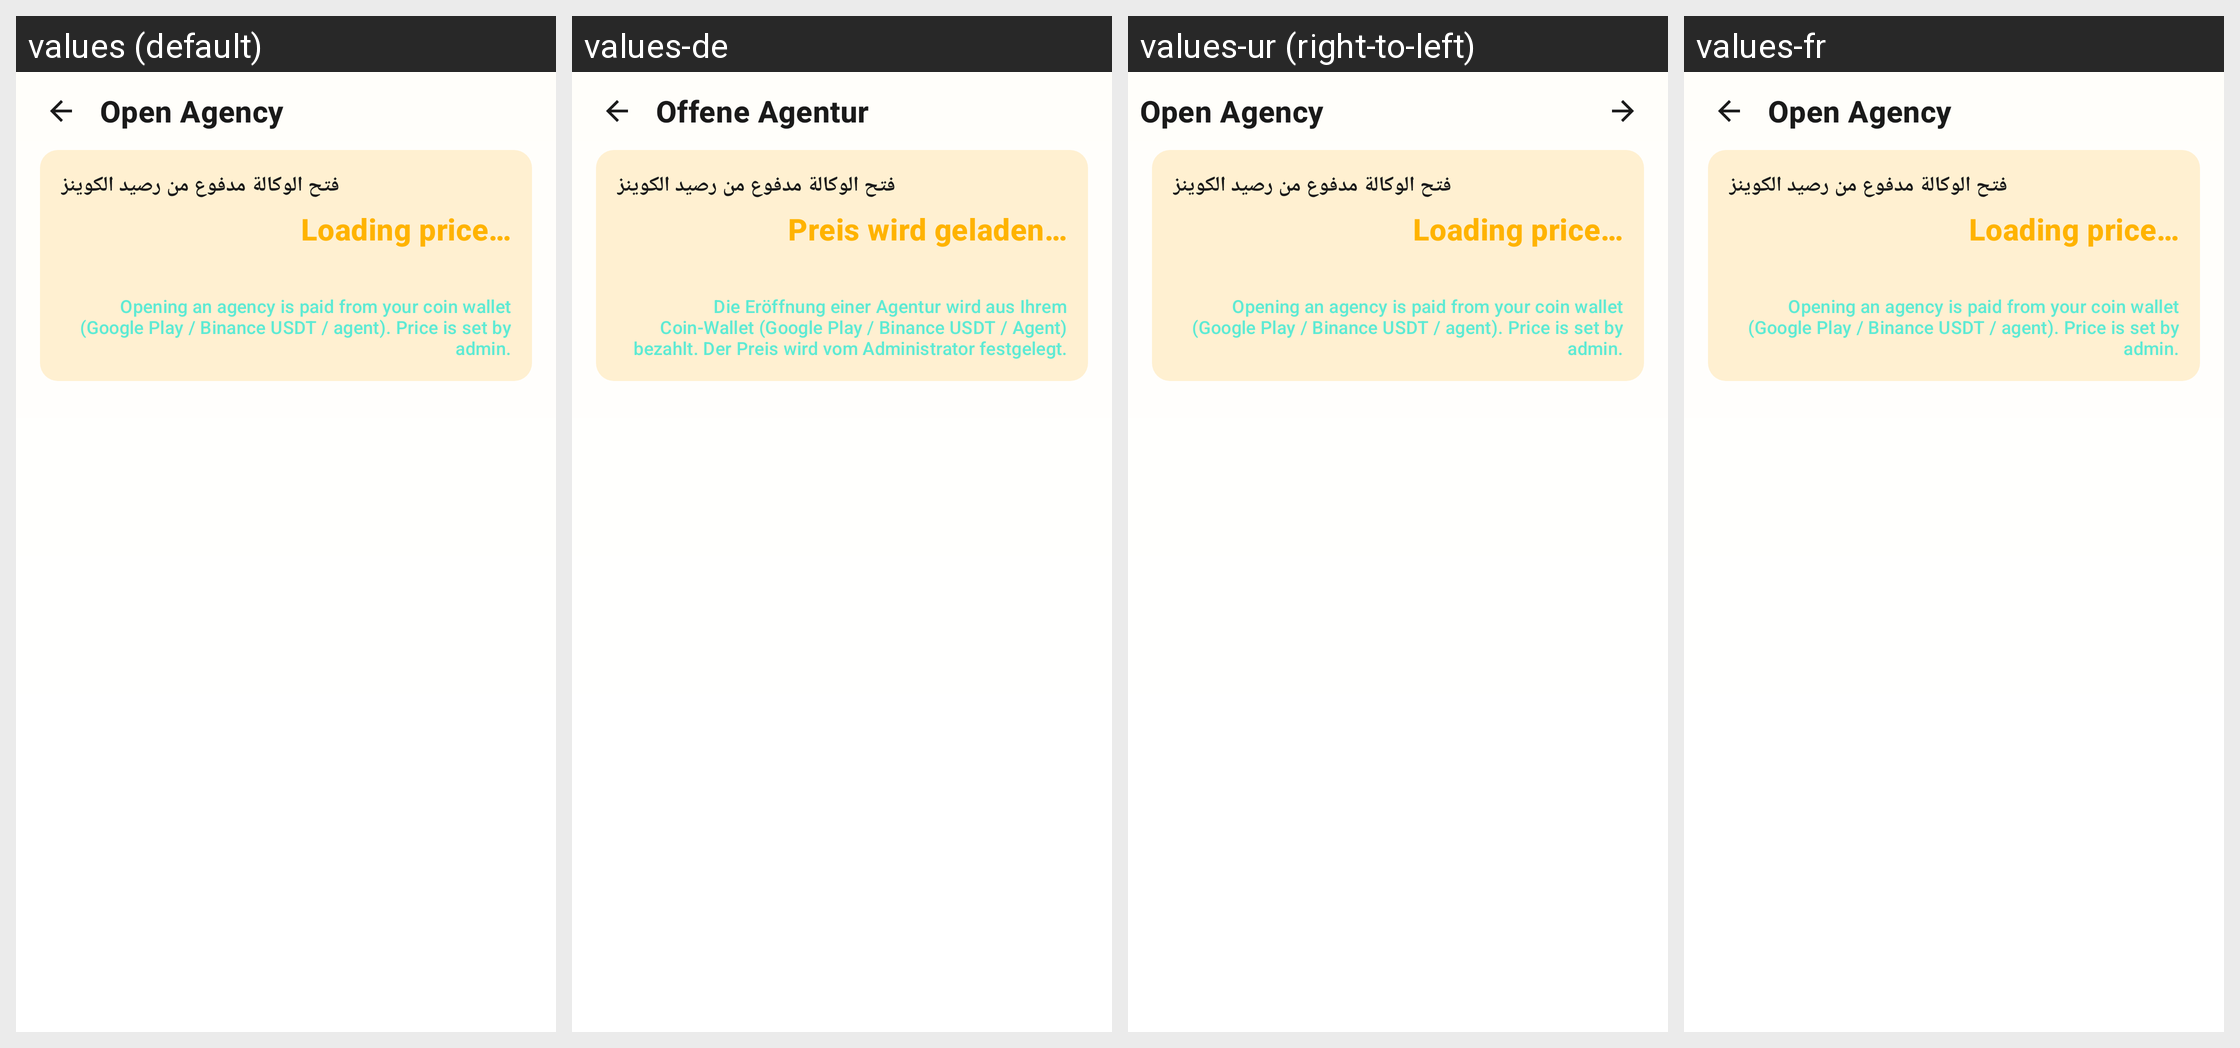

Translations of the strings shown on this Android screen, per locale in the grid:
Android screen res/layout/activity_create_agency.xml rendered under 4 locales, left to right: values (default), values-de, values-ur (right-to-left), values-fr. Device: Nexus 5 (rendered at 1080×1920; each locale shown at half size, 540×960, under a caption strip naming it); theme Theme.AuraLive.
Other locales in the repository, not shown: values-ar, values-es, values-hi, values-in, values-pt-rBR, values-ru, values-tr, values-zh-rCN.
Strings drawn on this screen, with the default value and each locale's value (text and hints the layout hard-codes, and strings that could not be matched under every locale, appear in the picture but are not listed):

open_agency
  values: Open Agency
  values-de: Offene Agentur
  values-ur: Open Agency
  values-fr: Open Agency

agency_application_loading_price
  values: Loading price…
  values-de: Preis wird geladen…
  values-ur: Loading price…
  values-fr: Loading price…

agency_application_paid_hint
  values: Opening an agency is paid from your coin wallet (Google Play / Binance USDT / agent). Price is set by admin.
  values-de: Die Eröffnung einer Agentur wird aus Ihrem Coin-Wallet (Google Play / Binance USDT / Agent) bezahlt. Der Preis wird vom Administrator festgelegt.
  values-ur: Opening an agency is paid from your coin wallet (Google Play / Binance USDT / agent). Price is set by admin.
  values-fr: Opening an agency is paid from your coin wallet (Google Play / Binance USDT / agent). Price is set by admin.
